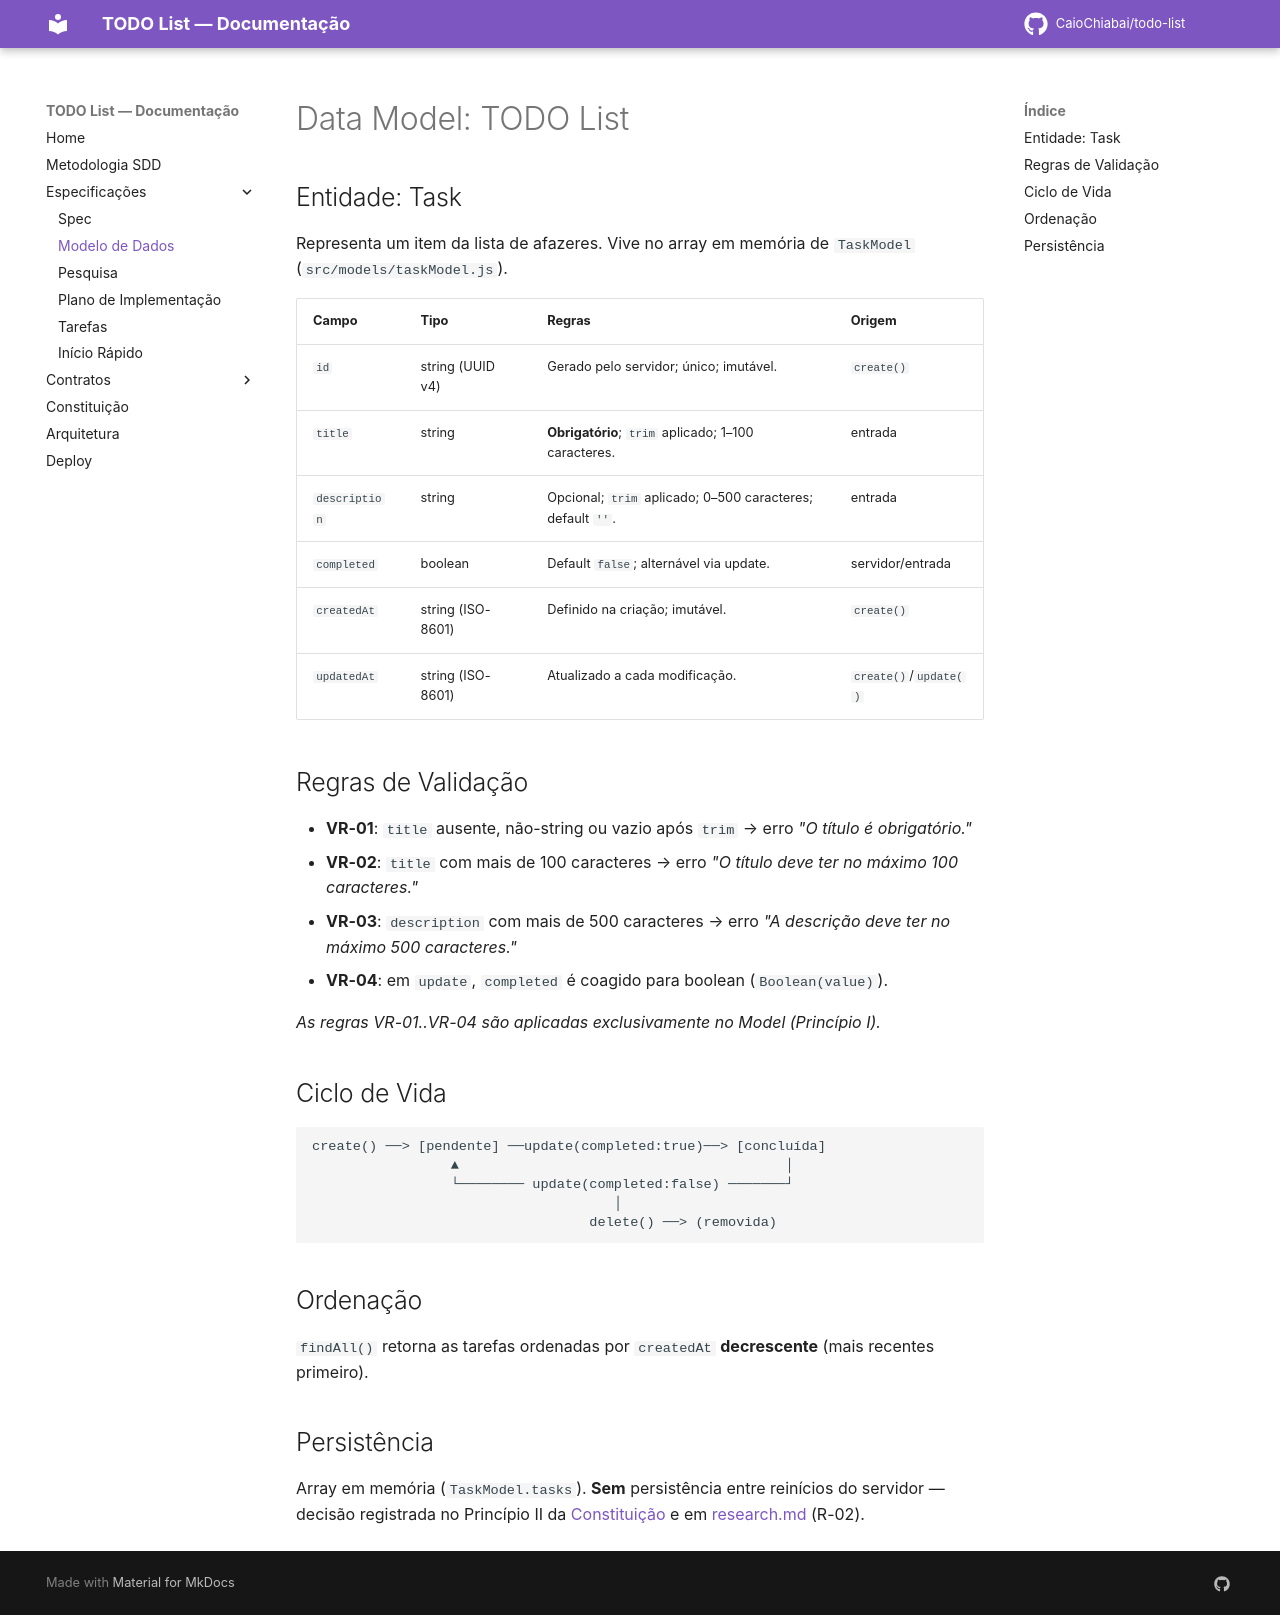

repository: CaioChiabai/todo-list · page: specs/data-model/index.html · generator: mkdocs

# Data Model: TODO List

## Entidade: Task

Representa um item da lista de afazeres. Vive no array em memória de `TaskModel`
(`src/models/taskModel.js`).

| Campo | Tipo | Regras | Origem |
|:---|:---|:---|:---|
| `id` | string (UUID v4) | Gerado pelo servidor; único; imutável. | `create()` |
| `title` | string | **Obrigatório**; `trim` aplicado; 1–100 caracteres. | entrada |
| `description` | string | Opcional; `trim` aplicado; 0–500 caracteres; default `''`. | entrada |
| `completed` | boolean | Default `false`; alternável via update. | servidor/entrada |
| `createdAt` | string (ISO-8601) | Definido na criação; imutável. | `create()` |
| `updatedAt` | string (ISO-8601) | Atualizado a cada modificação. | `create()`/`update()` |

## Regras de Validação

- **VR-01**: `title` ausente, não-string ou vazio após `trim` → erro
  *"O título é obrigatório."*
- **VR-02**: `title` com mais de 100 caracteres → erro
  *"O título deve ter no máximo 100 caracteres."*
- **VR-03**: `description` com mais de 500 caracteres → erro
  *"A descrição deve ter no máximo 500 caracteres."*
- **VR-04**: em `update`, `completed` é coagido para boolean (`Boolean(value)`).

*As regras VR-01..VR-04 são aplicadas exclusivamente no Model (Princípio I).*

## Ciclo de Vida

```
create() ──> [pendente] ──update(completed:true)──> [concluída]
                 ▲                                        │
                 └──────── update(completed:false) ───────┘
                                     │
                                  delete() ──> (removida)
```

## Ordenação

`findAll()` retorna as tarefas ordenadas por `createdAt` **decrescente**
(mais recentes primeiro).

## Persistência

Array em memória (`TaskModel.tasks`). **Sem** persistência entre reinícios do servidor —
decisão registrada no Princípio II da [Constituição](../memory/constitution.md) e em
[research.md](research.md) (R-02).
